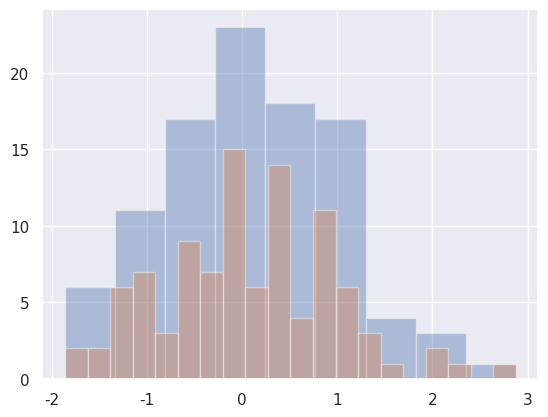

Here is the Python script that generated this plot:
import numpy as np
import pandas as pd
from scipy import stats, integrate
import matplotlib.pyplot as plt
import seaborn as sns

sns.set(color_codes=True)  # 设置柱形图之间分隔线
np.random.seed(sum(map(ord, "distributions")))  # 设置随机种子
x = np.random.normal(size=100)

# 图一
sns.distplot(x, kde=False)
plt.show()

# 图二
sns.distplot(x, bins=20,  kde=False)  # 指定bins大小，即将数据分成多少份
plt.show()